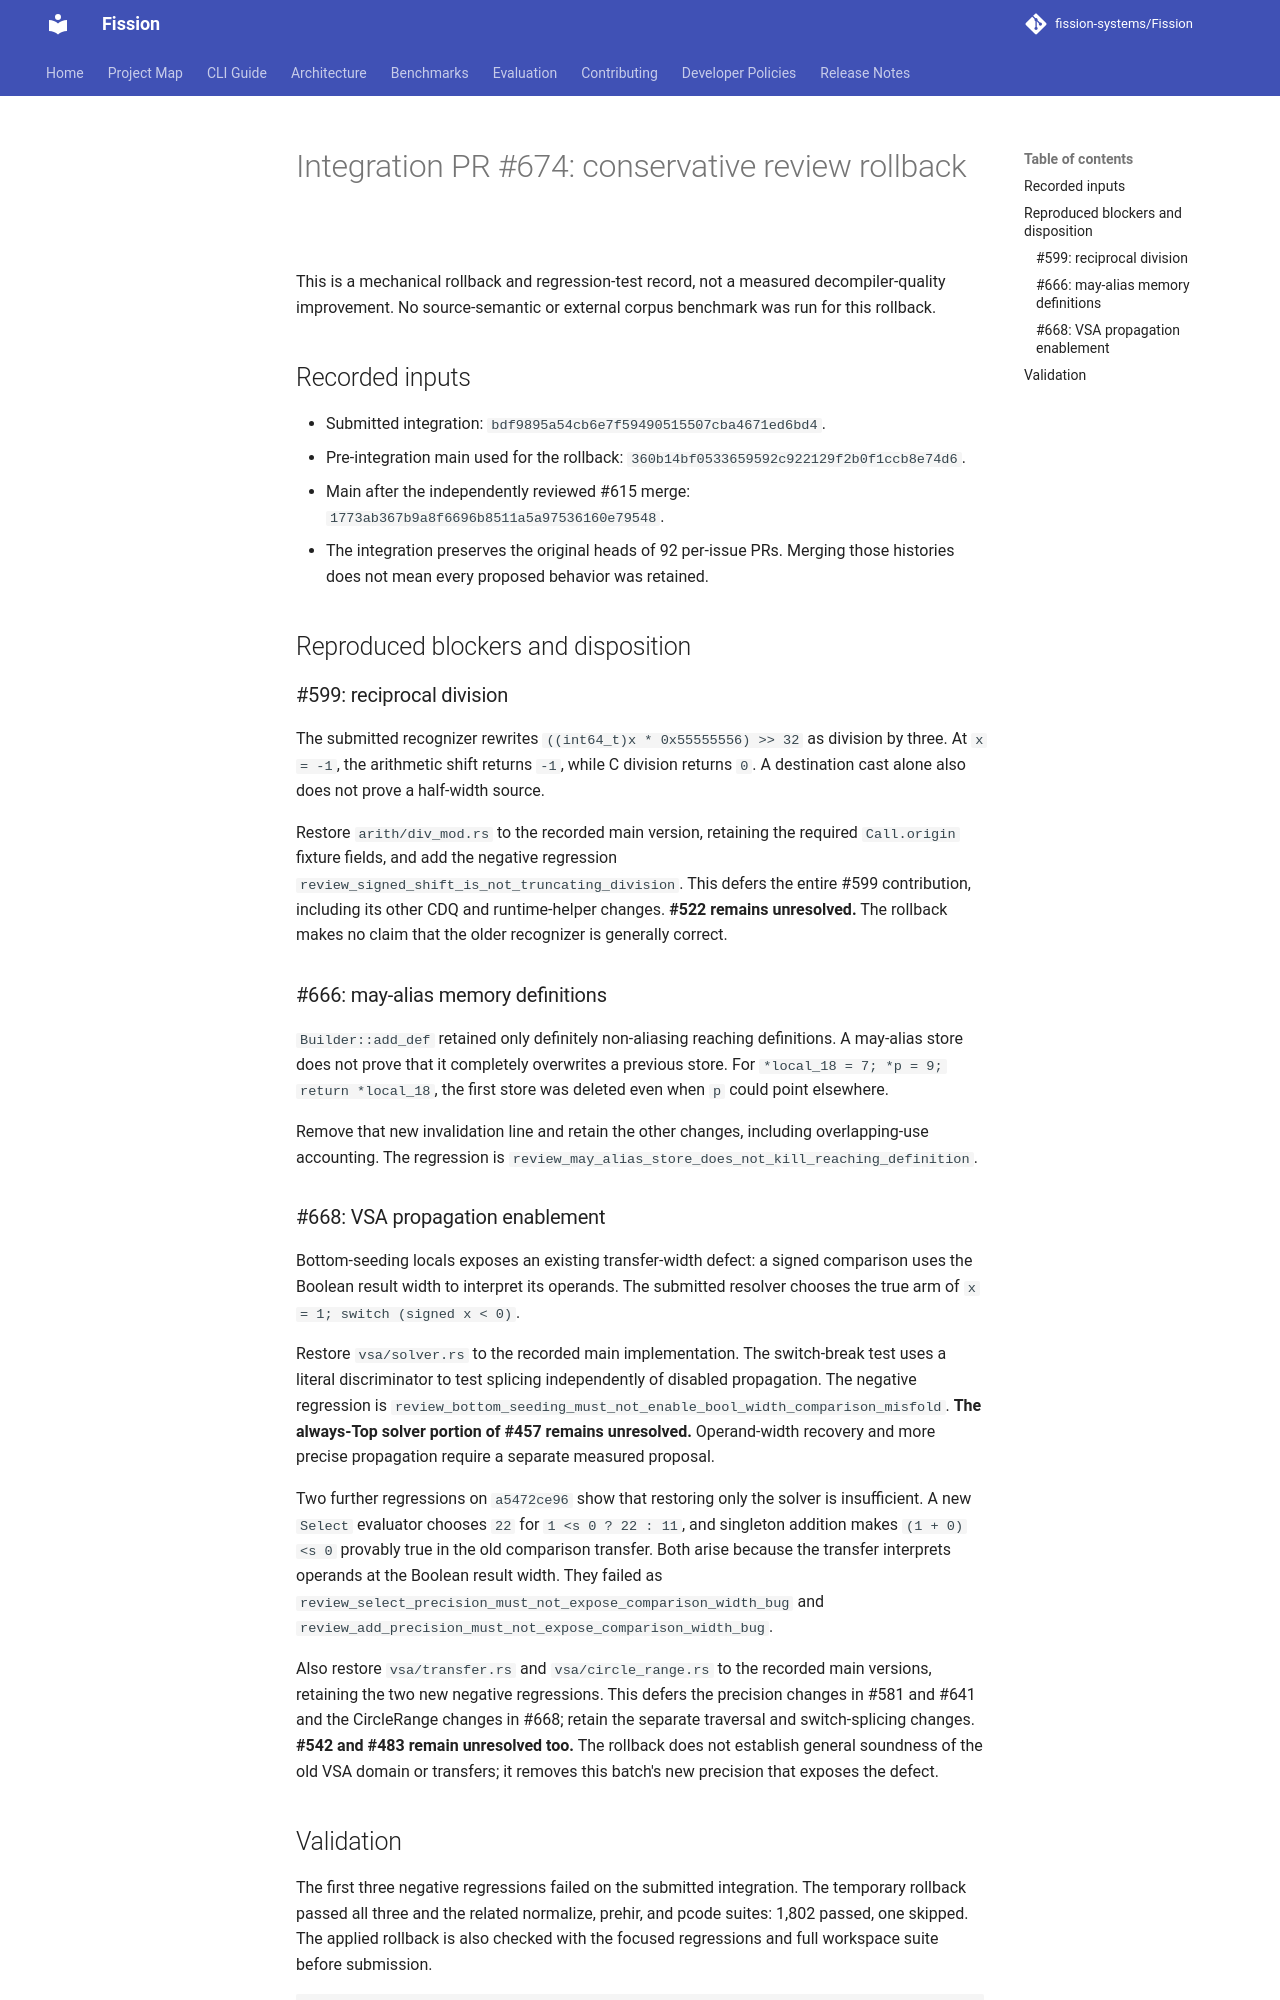

repository: fission-systems/Fission · page: validation/pr-batch-2026-10-25-review/index.html · generator: mkdocs

# Integration PR #674: conservative review rollback

This is a mechanical rollback and regression-test record, not a measured
decompiler-quality improvement. No source-semantic or external corpus benchmark
was run for this rollback.

## Recorded inputs

- Submitted integration: `bdf9895a54cb6e7f59490515507cba4671ed6bd4`.
- Pre-integration main used for the rollback: `360b14bf0533659592c922129f2b0f1ccb8e74d6`.
- Main after the independently reviewed #615 merge:
  `1773ab367b9a8f6696b8511a5a97536160e79548`.
- The integration preserves the original heads of 92 per-issue PRs. Merging
  those histories does not mean every proposed behavior was retained.

## Reproduced blockers and disposition

### #599: reciprocal division

The submitted recognizer rewrites `((int64_t)x * 0x55555556) >> 32` as division
by three. At `x = -1`, the arithmetic shift returns `-1`, while C division
returns `0`. A destination cast alone also does not prove a half-width source.

Restore `arith/div_mod.rs` to the recorded main version, retaining the required
`Call.origin` fixture fields, and add the negative regression
`review_signed_shift_is_not_truncating_division`. This defers the entire #599
contribution, including its other CDQ and runtime-helper changes. **#522 remains
unresolved.** The rollback makes no claim that the older recognizer is generally
correct.

### #666: may-alias memory definitions

`Builder::add_def` retained only definitely non-aliasing reaching definitions.
A may-alias store does not prove that it completely overwrites a previous
store. For `*local_18 = 7; *p = 9; return *local_18`, the first store was deleted
even when `p` could point elsewhere.

Remove that new invalidation line and retain the other changes, including
overlapping-use accounting. The regression is
`review_may_alias_store_does_not_kill_reaching_definition`.

### #668: VSA propagation enablement

Bottom-seeding locals exposes an existing transfer-width defect: a signed
comparison uses the Boolean result width to interpret its operands. The
submitted resolver chooses the true arm of `x = 1; switch (signed x < 0)`.

Restore `vsa/solver.rs` to the recorded main implementation. The switch-break test uses
a literal discriminator to test splicing independently of disabled propagation.
The negative regression is
`review_bottom_seeding_must_not_enable_bool_width_comparison_misfold`.
**The always-Top solver portion of #457 remains unresolved.** Operand-width
recovery and more precise propagation require a separate measured proposal.

Two further regressions on `a5472ce96` show that restoring only the solver is
insufficient. A new `Select` evaluator chooses `22` for `1 <s 0 ? 22 : 11`,
and singleton addition makes `(1 + 0) <s 0` provably true in the old comparison
transfer. Both arise because the transfer interprets operands at the Boolean
result width. They failed as
`review_select_precision_must_not_expose_comparison_width_bug` and
`review_add_precision_must_not_expose_comparison_width_bug`.

Also restore `vsa/transfer.rs` and `vsa/circle_range.rs` to the recorded main
versions, retaining the two new negative regressions. This defers the precision
changes in #581 and #641 and the CircleRange changes in #668; retain the separate
traversal and switch-splicing changes. **#542 and #483 remain unresolved too.**
The rollback does not establish general soundness of the old VSA domain or
transfers; it removes this batch's new precision that exposes the defect.
